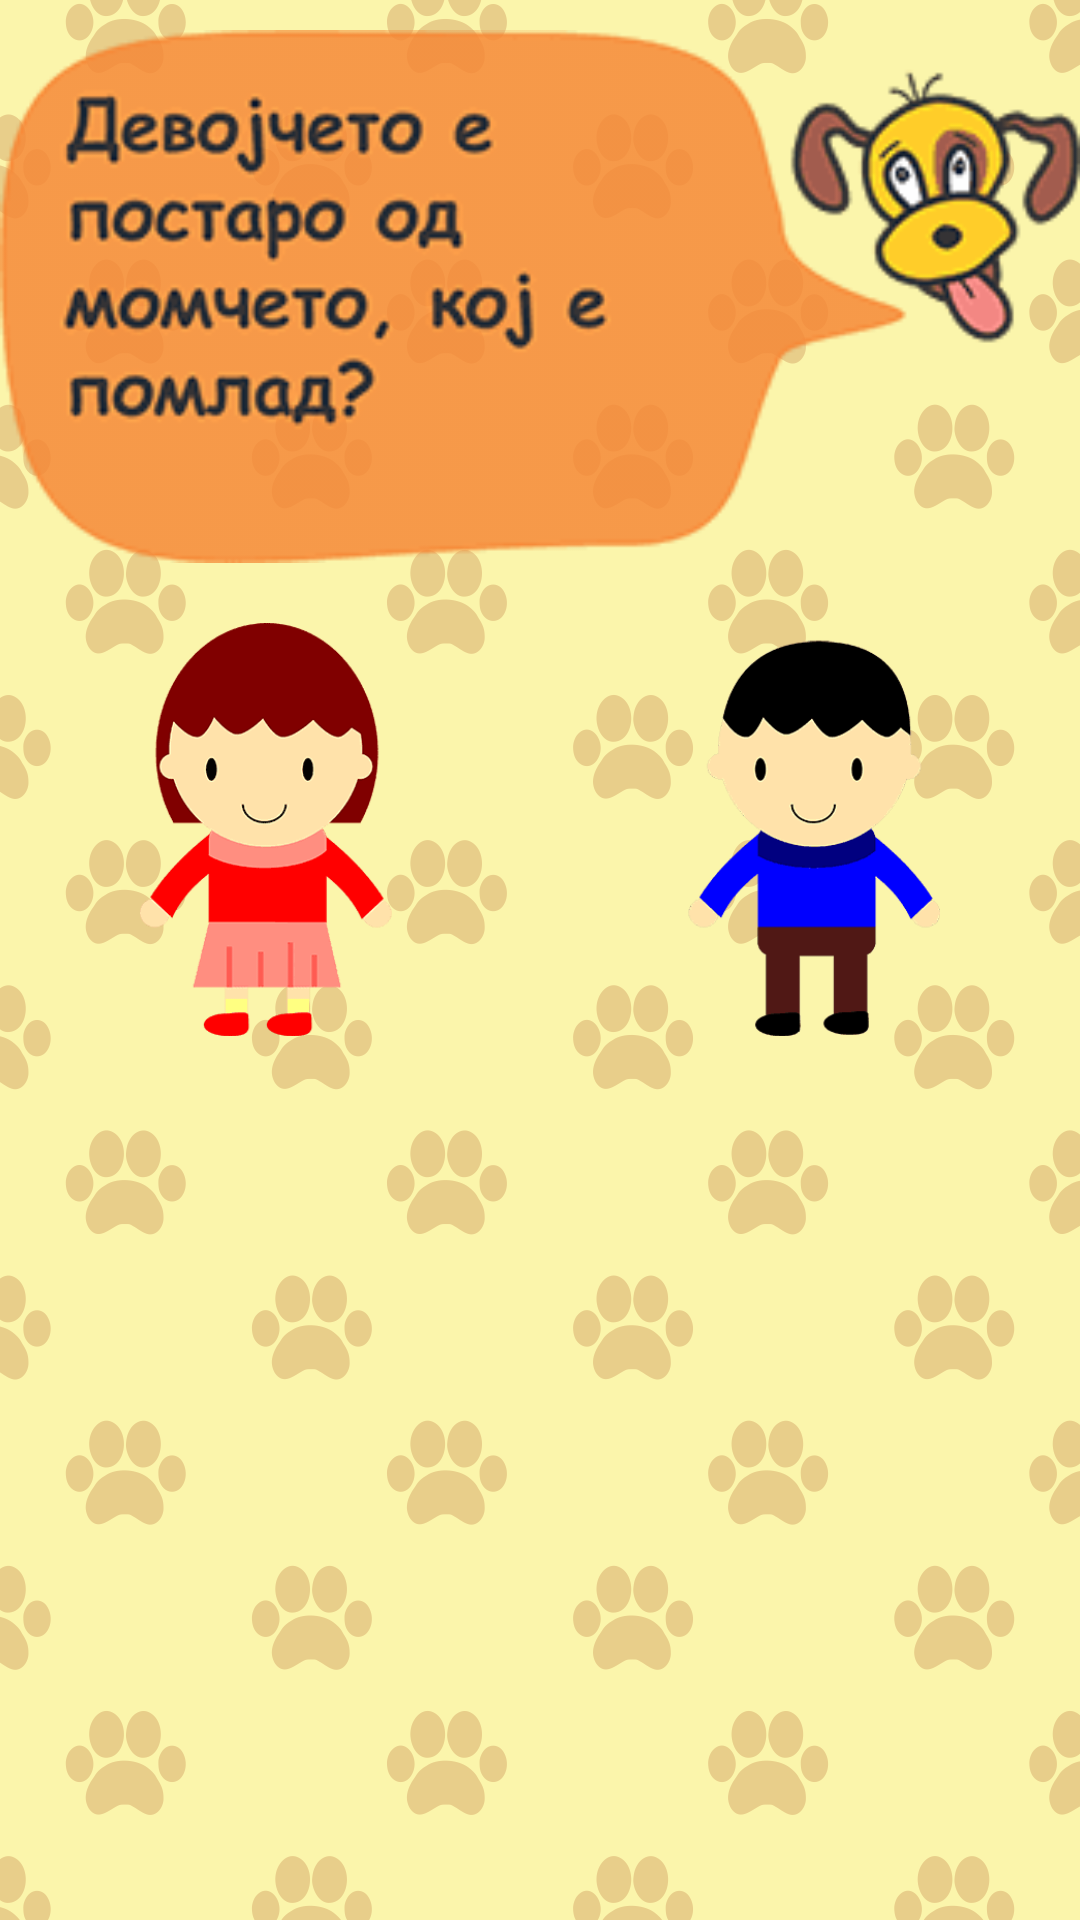

This screen was rendered from an Android layout file. Write that file and the resources it references.
<!-- AndroidManifest.xml: application theme AppTheme -->
<!-- res/layout/activity_game_007.xml -->
<?xml version="1.0" encoding="utf-8"?>
<RelativeLayout xmlns:android="http://schemas.android.com/apk/res/android"
    xmlns:app="http://schemas.android.com/apk/res-auto"
    xmlns:tools="http://schemas.android.com/tools"
    android:id="@+id/activity_game_007"
    android:layout_width="wrap_content"
    android:layout_height="wrap_content"

    tools:context="com.example.nn.nn_test0.Game_007"
    android:background="@drawable/back_02">

    
    

    <ImageView
        android:layout_width="match_parent"
        android:layout_height="wrap_content"
        android:src="@drawable/game007_question"
        android:id="@+id/imageView2"
        android:adjustViewBounds="true"
        android:scaleType="fitXY"
        android:paddingBottom="10dp"
        android:paddingTop="10dp" />

    <LinearLayout
        android:orientation="vertical"
        android:layout_width="match_parent"
        android:layout_height="match_parent"
        android:layout_below="@id/imageView2">

        <TableLayout
            android:layout_width="fill_parent"
            android:layout_height="0dp"
            android:shrinkColumns="*"
            android:layout_weight="1"
            android:orientation="vertical">

            <TableRow
                android:layout_weight="0.66"
                android:gravity="center">
                <ImageView
                    android:layout_width="fill_parent"
                    android:layout_height="fill_parent"
                    android:src="@drawable/game007_in01"
                    android:id="@+id/imageView216"
                    android:padding="10dp" />
                <ImageView
                    android:layout_width="fill_parent"
                    android:layout_height="fill_parent"
                    android:src="@drawable/game007_in02"
                    android:id="@+id/imageView226"
                    android:padding="10dp"
                    />
            </TableRow>
            <TableRow
                android:layout_weight="0.34"
                android:gravity="center">
                <ImageView
                    android:layout_width="fill_parent"
                    android:layout_height="fill_parent"
                    android:src="@drawable/game007_in02"
                    android:id="@+id/imageView246"
                    android:visibility="invisible"
                    android:padding="10dp"
                    />
            </TableRow>
        </TableLayout>
    </LinearLayout>
</RelativeLayout>
<!-- resources referenced by this layout -->
<resources>
  <!-- drawable back_02: png bitmap (drawable, 73271 bytes) -->
  <!-- drawable game007_in01: png bitmap (drawable, 6896 bytes) -->
  <!-- drawable game007_in02: png bitmap (drawable, 5256 bytes) -->
  <!-- drawable game007_question: png bitmap (drawable, 9468 bytes) -->
  <style name="AppTheme" parent="">
          
          <item name="android:windowFullscreen">true</item>
          <item name="android:windowNoTitle">true</item>
          <item name="android:windowContentOverlay">@null</item>
  
      </style>
</resources>
